Dataset: original_png (GitHub, shakir-darbar/shakir). Classes: bronchiectasis, healthy, pneumonia, URTI.

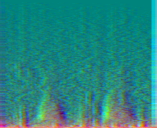
Label: healthy

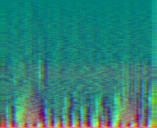
Label: URTI

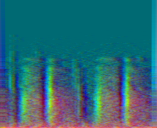
Label: pneumonia

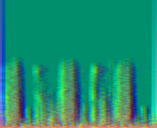
Label: URTI

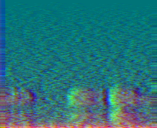
Label: pneumonia

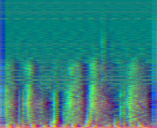
Label: healthy
